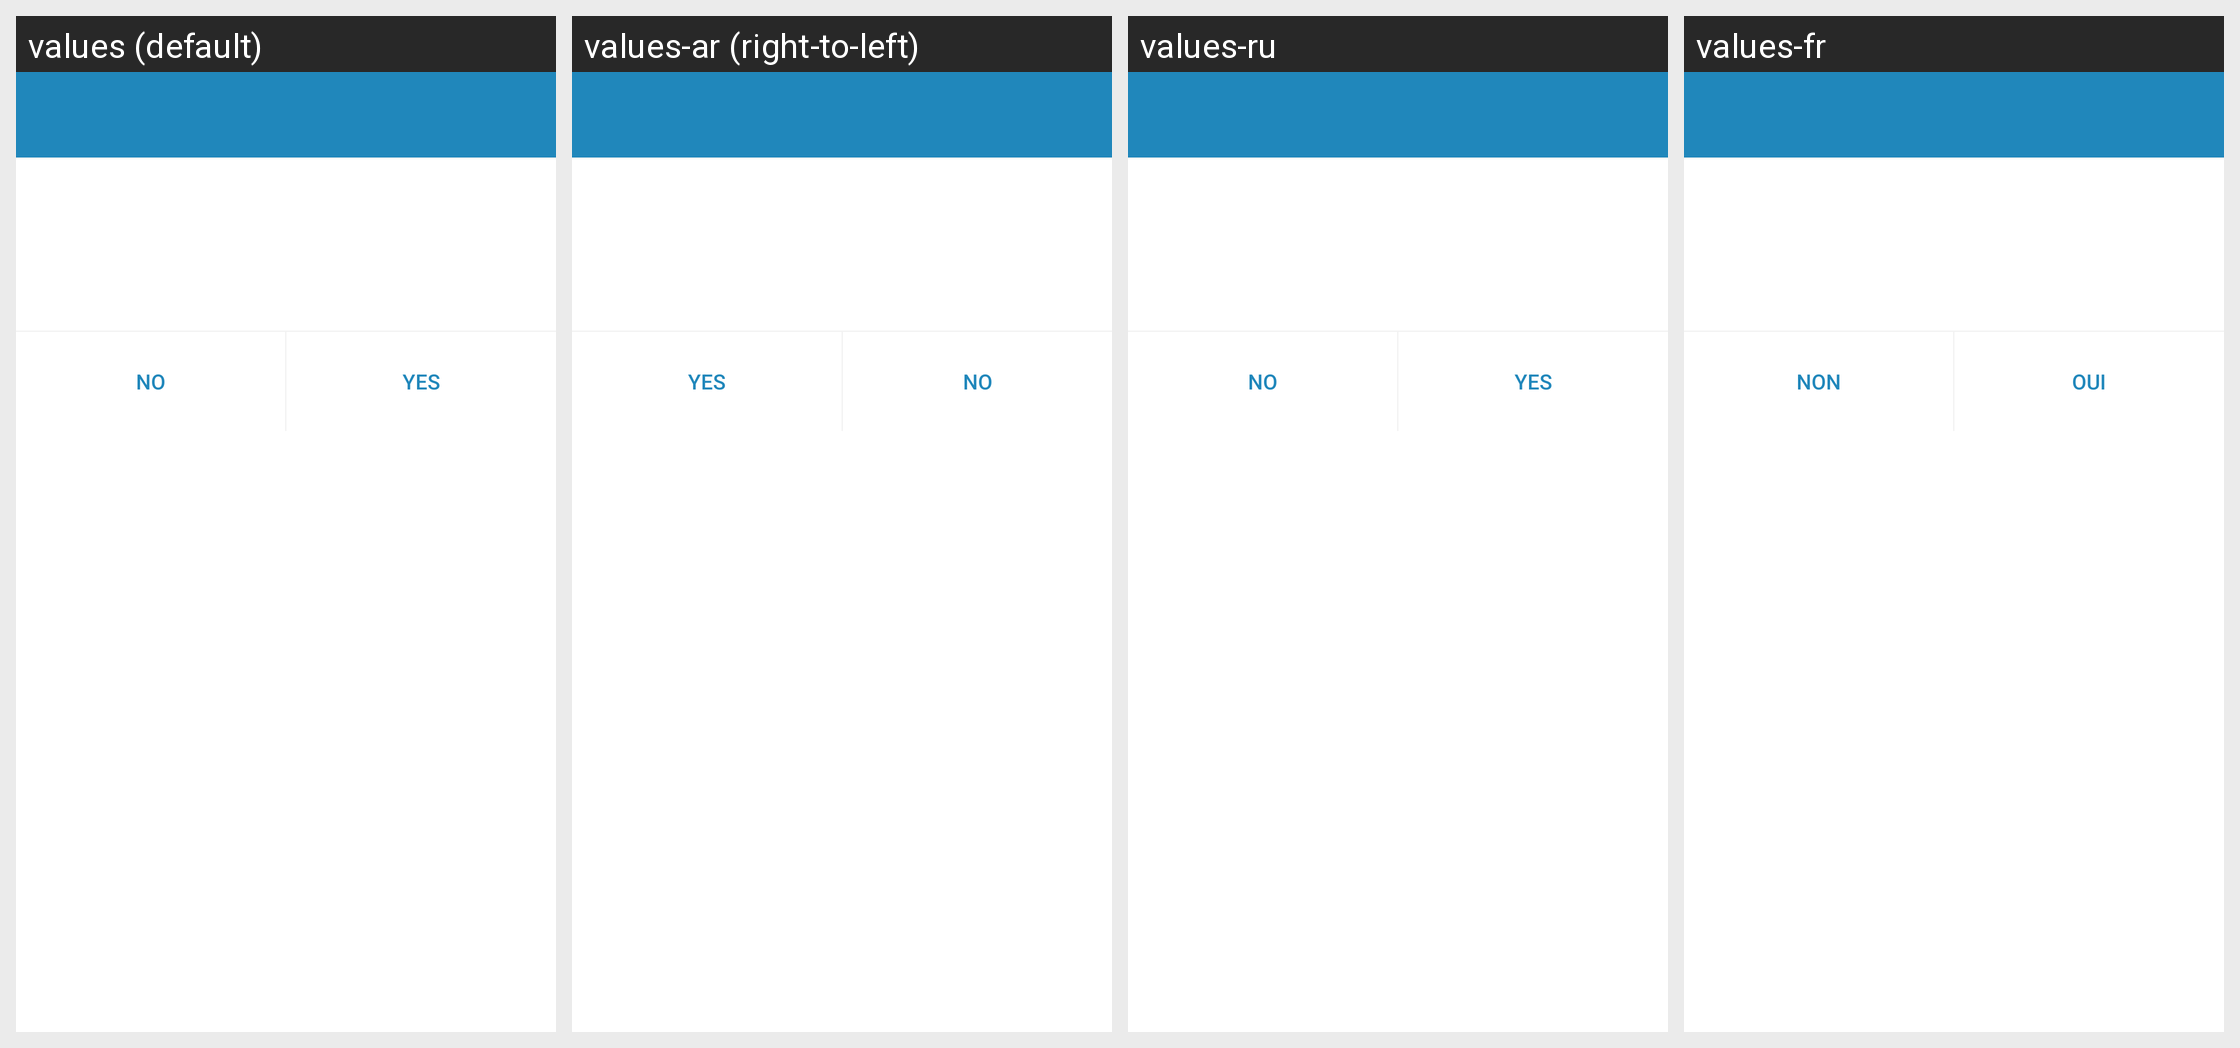

Strings drawn on this Android screen and how each of the app's shown locales translates them:
Android screen res/layout/base_message_dialog.xml rendered under 4 locales, left to right: values (default), values-ar (right-to-left), values-ru, values-fr. Device: Nexus 5 (rendered at 1080×1920; each locale shown at half size, 540×960, under a caption strip naming it); theme AppTheme.
Other locales in the repository, not shown: values-af, values-ca.
Strings drawn on this screen, with the default value and each locale's value (text and hints the layout hard-codes, and strings that could not be matched under every locale, appear in the picture but are not listed):

action_dialog_no
  values: No
  values-ar: No  [not translated; the default value is used]
  values-ru: No  [not translated; the default value is used]
  values-fr: Non

action_dialog_yes
  values: Yes
  values-ar: Yes  [not translated; the default value is used]
  values-ru: Yes  [not translated; the default value is used]
  values-fr: Oui
